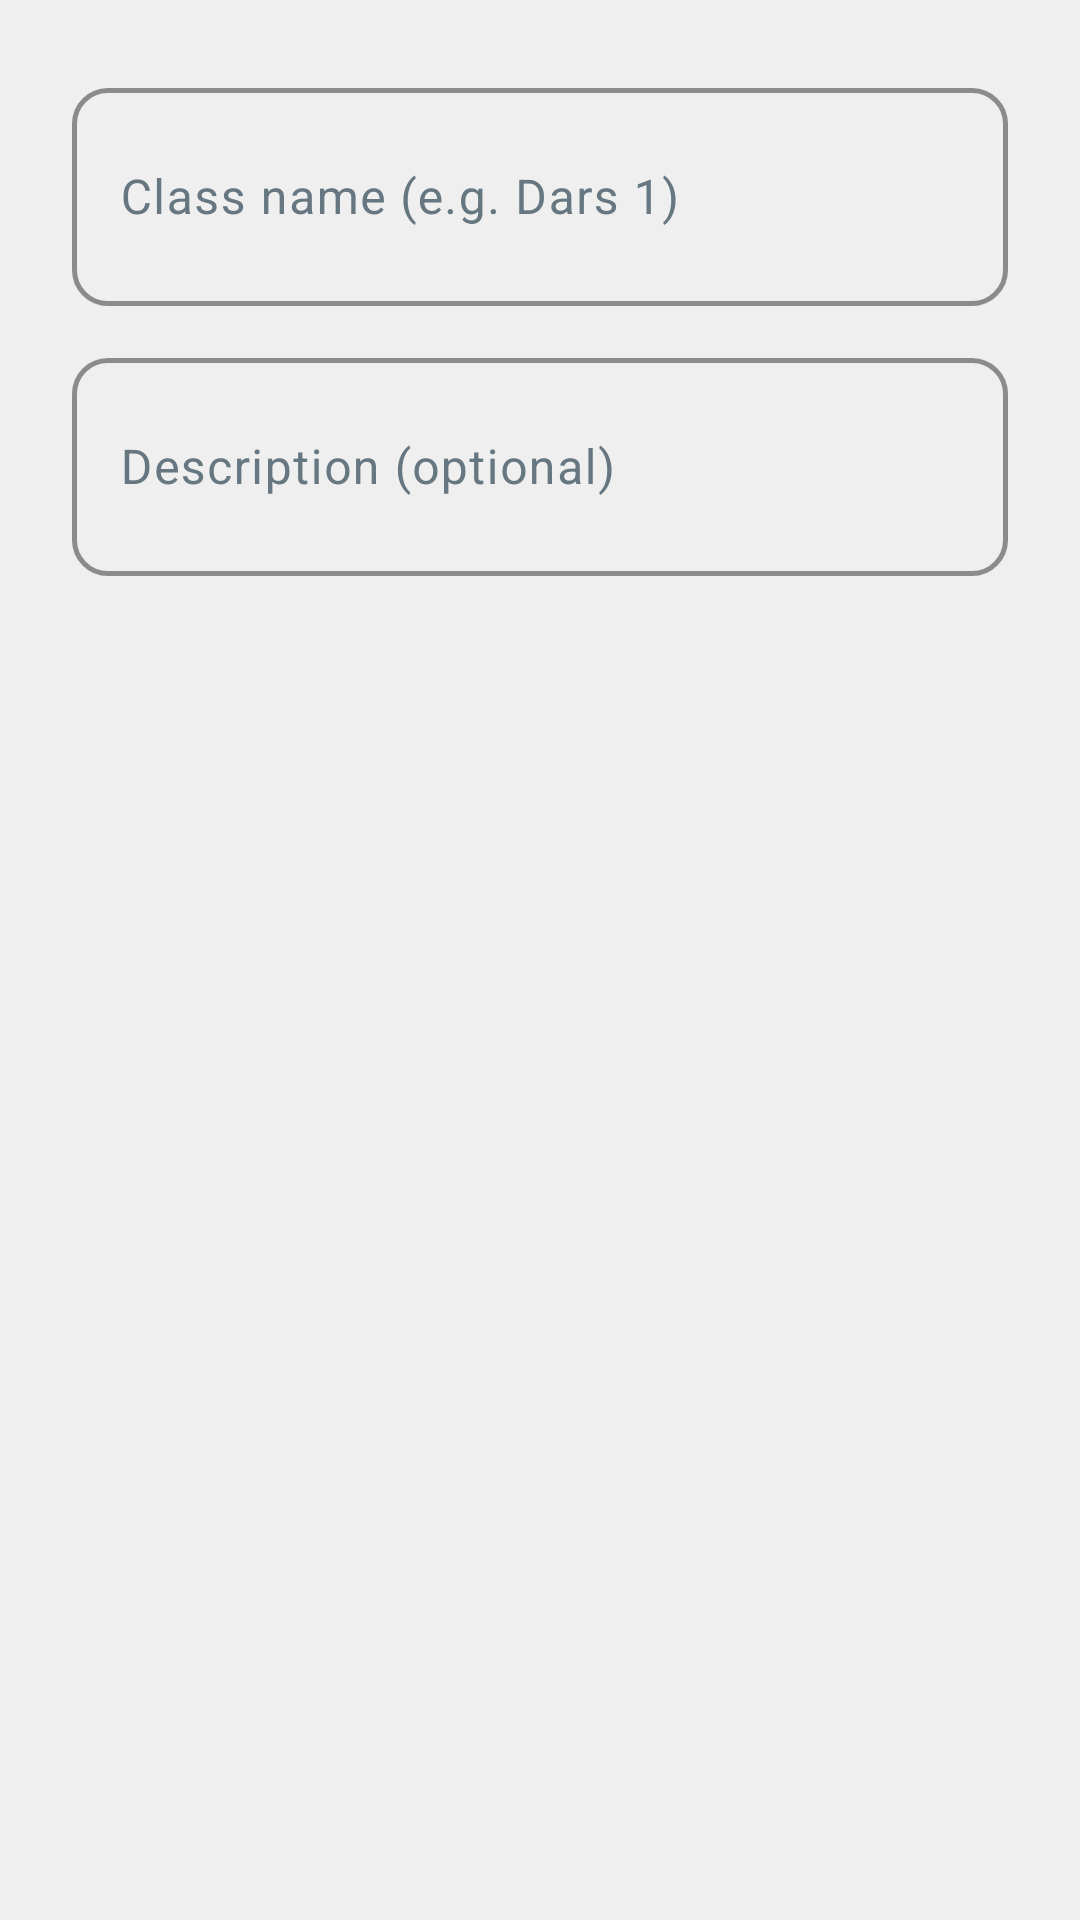

Android layout source for this screen:
<!-- AndroidManifest.xml: application theme Theme.CourseMate -->
<!-- res/layout/dialog_add_class.xml -->
<?xml version="1.0" encoding="utf-8"?>
<ScrollView xmlns:android="http://schemas.android.com/apk/res/android"
    android:layout_width="match_parent"
    android:layout_height="wrap_content">

    <LinearLayout
        android:layout_width="match_parent"
        android:layout_height="wrap_content"
        android:orientation="vertical"
        android:padding="24dp">

        <com.google.android.material.textfield.TextInputLayout
            style="@style/Widget.App.TextInputLayout.Rounded"
            android:layout_width="match_parent"
            android:layout_height="wrap_content"
            android:hint="Class name (e.g. Dars 1)">

            <com.google.android.material.textfield.TextInputEditText
                android:id="@+id/etClassName"
                style="@style/Widget.App.TextInputEditText"
                android:layout_width="match_parent"
                android:layout_height="wrap_content"
                android:imeOptions="actionNext"
                android:inputType="textMultiLine"
                android:minLines="2" />

        </com.google.android.material.textfield.TextInputLayout>

        <com.google.android.material.textfield.TextInputLayout
            style="@style/Widget.App.TextInputLayout.Rounded"
            android:layout_width="match_parent"
            android:layout_height="wrap_content"
            android:maxLength="512"
            android:layout_marginTop="12dp"
            android:hint="Description (optional)">

            <com.google.android.material.textfield.TextInputEditText
                android:id="@+id/etDescription"
                style="@style/Widget.App.TextInputEditText"
                android:layout_width="match_parent"
                android:layout_height="wrap_content"
                android:imeOptions="actionDone"
                android:inputType="textMultiLine"
                android:maxLength="512"
                android:minLines="2" />

        </com.google.android.material.textfield.TextInputLayout>

    </LinearLayout>

</ScrollView>
<!-- resources referenced by this layout -->
<resources>
  <style name="Widget.App.TextInputEditText" parent="Widget.Material3.TextInputEditText.OutlinedBox">
          <item name="android:padding">16dp</item>
      </style>
  <style name="Widget.App.TextInputLayout.Rounded" parent="Widget.Material3.TextInputLayout.OutlinedBox">
          <item name="boxCornerRadiusTopStart">12dp</item>
          <item name="boxCornerRadiusTopEnd">12dp</item>
          <item name="boxCornerRadiusBottomStart">12dp</item>
          <item name="boxCornerRadiusBottomEnd">12dp</item>
          <item name="boxStrokeColor">@color/material_on_surface_stroke</item>
          <item name="boxStrokeWidth">1.5dp</item>
          <item name="hintTextColor">?attr/colorPrimary</item>
          <item name="startIconTint">?attr/colorPrimary</item>
      </style>
  <color name="md_theme_light_primary">#008069</color>
  <color name="md_theme_light_onPrimary">#FFFFFF</color>
  <color name="md_theme_light_primaryContainer">#D9FDD3</color>
  <color name="md_theme_light_onPrimaryContainer">#002117</color>
  <color name="md_theme_light_secondary">#FFFFFF</color>
  <color name="md_theme_light_onSecondary">#FFFFFF</color>
  <color name="md_theme_light_secondaryContainer">#D1E8DF</color>
  <color name="md_theme_light_onSecondaryContainer">#0B1F1A</color>
  <color name="md_theme_light_tertiary">#4B6275</color>
  <color name="md_theme_light_onTertiary">#FFFFFF</color>
  <color name="md_theme_light_tertiaryContainer">#CEE7FF</color>
  <color name="md_theme_light_onTertiaryContainer">#041E2C</color>
  <color name="md_theme_light_error">#BA1A1A</color>
  <color name="md_theme_light_onError">#FFFFFF</color>
  <color name="md_theme_light_errorContainer">#FFDAD6</color>
  <color name="md_theme_light_onErrorContainer">#410002</color>
  <color name="md_theme_light_background">#EFEFEF</color>
  <color name="md_theme_light_onBackground">#111B21</color>
  <color name="md_theme_light_surface">#FFFFFF</color>
  <color name="md_theme_light_onSurface">#111B21</color>
  <color name="md_theme_light_surfaceVariant">#F0F2F4</color>
  <color name="md_theme_light_onSurfaceVariant">#667781</color>
  <color name="md_theme_light_outline">#8696A0</color>
  <color name="md_theme_light_outlineVariant">#C4C4C4</color>
  <color name="md_theme_light_inverseSurface">#1F2C34</color>
  <color name="md_theme_light_inverseOnSurface">#E9EDEF</color>
  <color name="md_theme_light_inversePrimary">#00A884</color>
</resources>
